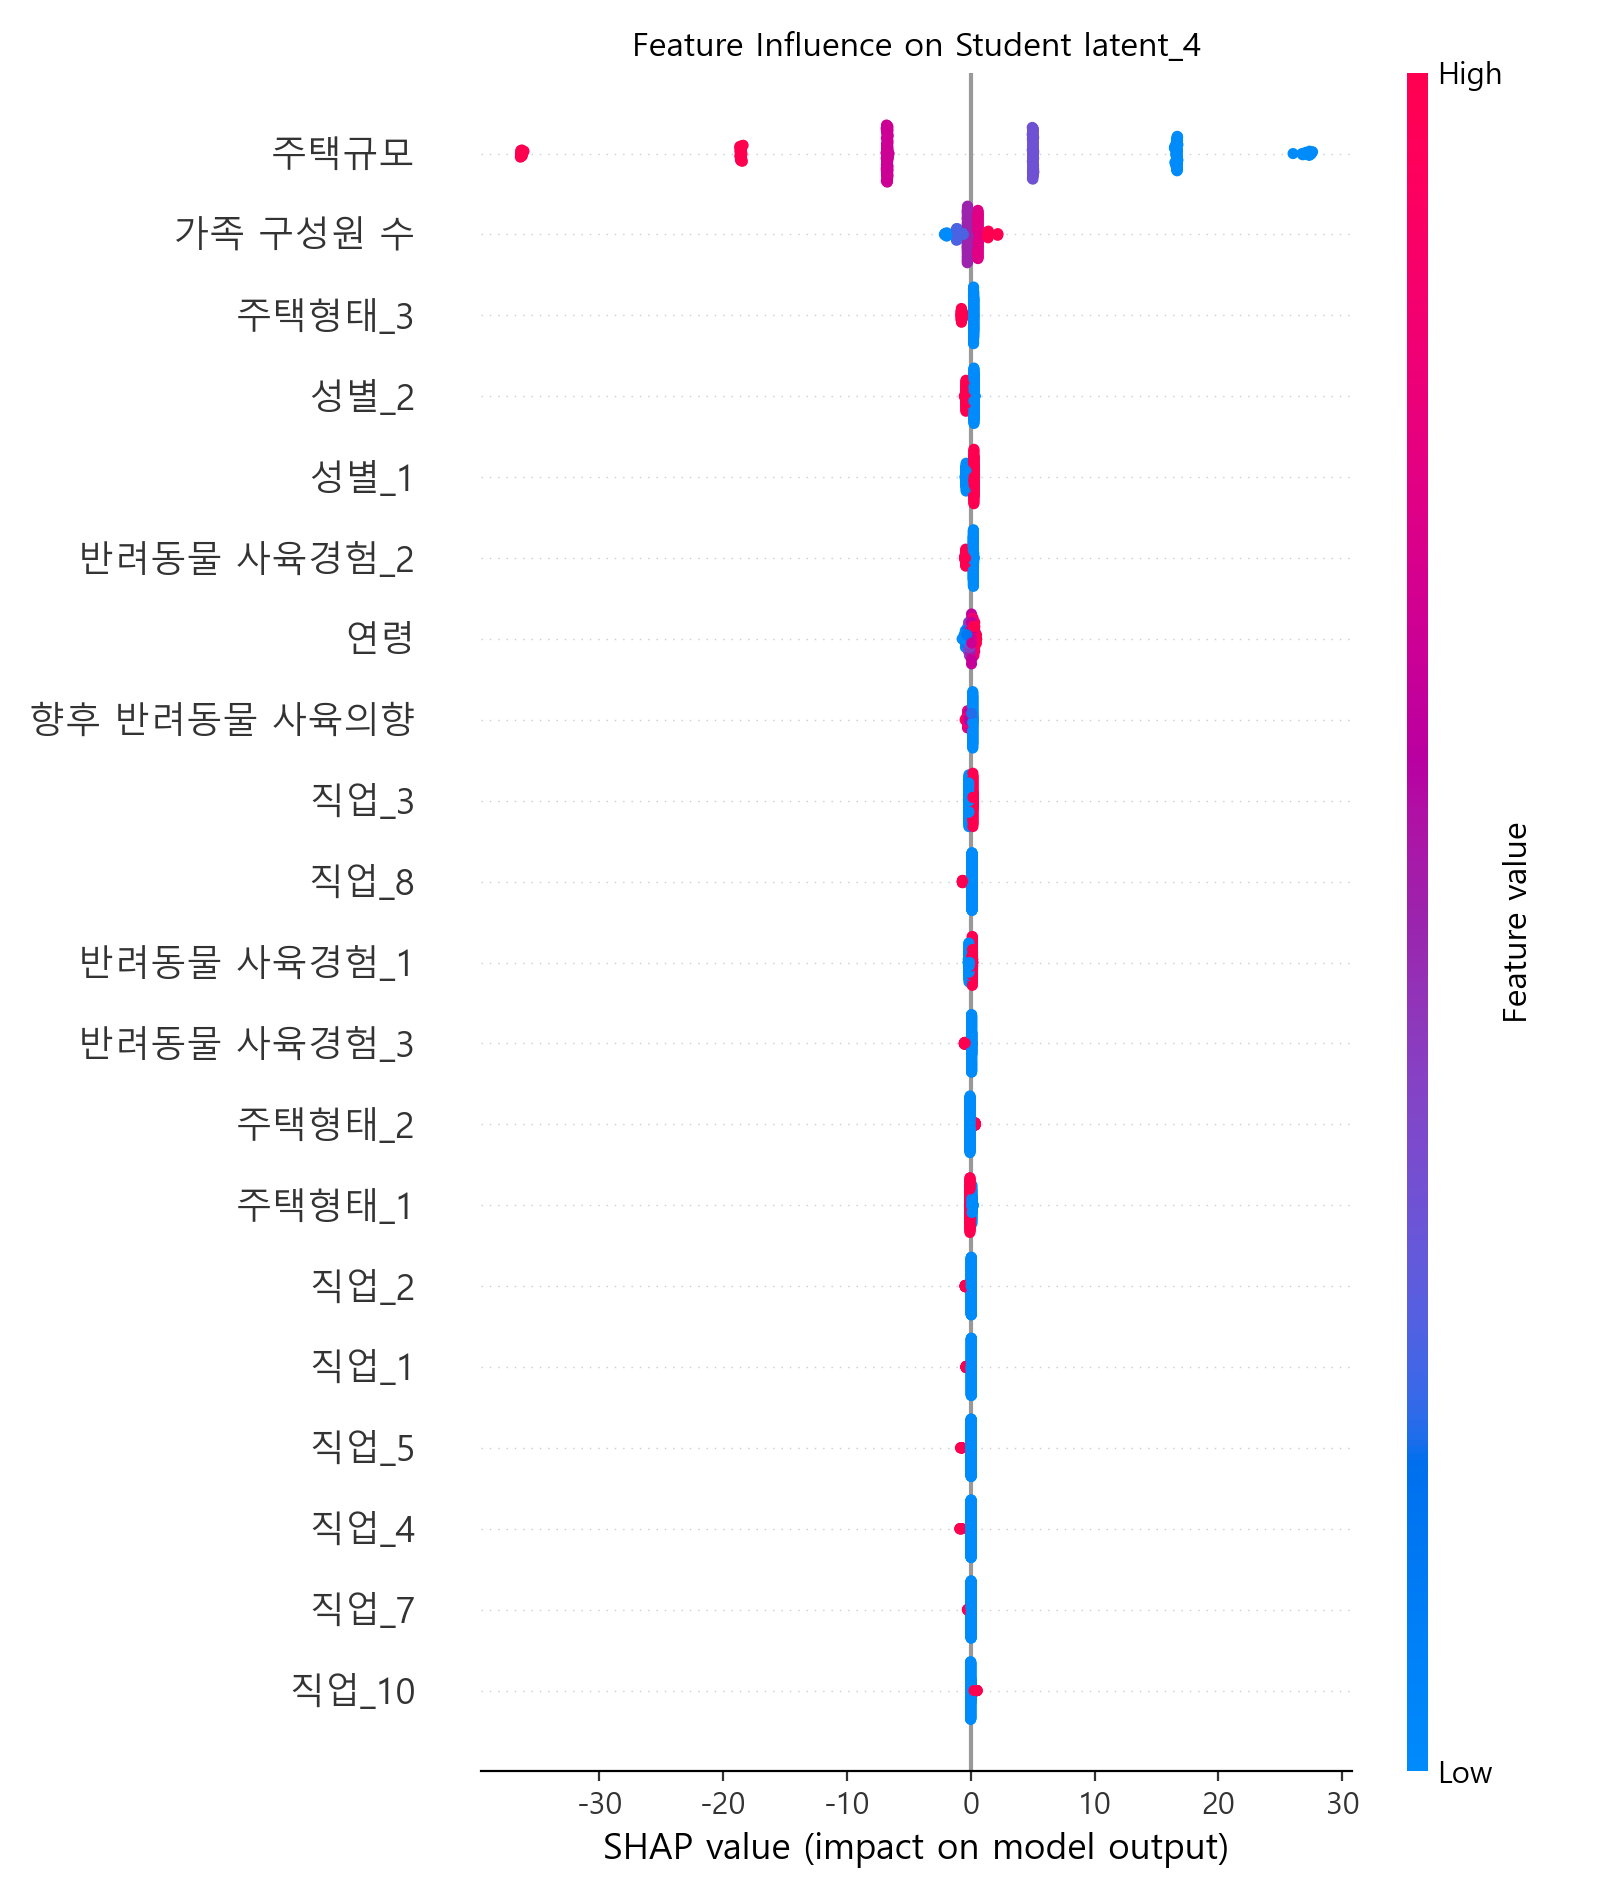

Source data for this figure (header and first rows):
Feature, MeanAbs_SHAP
주택규모, 11.52
가족 구성원 수, 0.7236
주택형태_3, 0.3757
성별_2, 0.3212
성별_1, 0.3109
반려동물 사육경험_2, 0.281
연령, 0.2041
향후 반려동물 사육의향, 0.169
직업_3, 0.1632
직업_8, 0.1531
반려동물 사육경험_1, 0.1312
반려동물 사육경험_3, 0.1202
주택형태_2, 0.09751
주택형태_1, 0.08124
직업_2, 0.06879
직업_1, 0.06125
직업_5, 0.05007
직업_4, 0.04157
직업_7, 0.03824
직업_10, 0.03322
주택형태_4, 0.02057
직업_6, 0.01754
월평균 가구소득, 0.01622
직업_9, 0.01303
